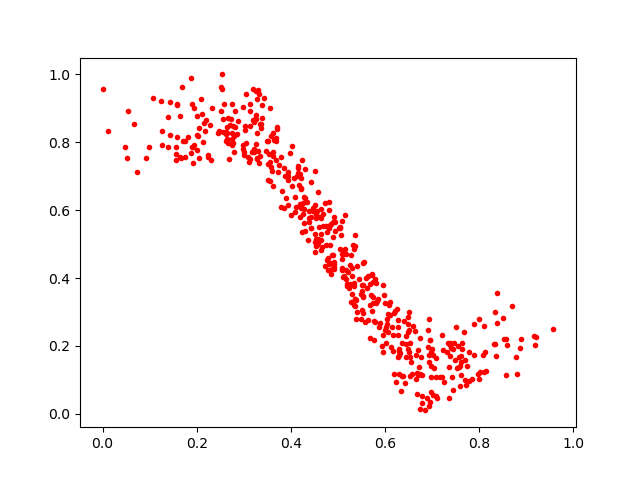

Values plotted in this chart, from the file beside it:
0.4633176, 0.6041456
0.6951, 0.2184
0.358, 0.8175
0.5767, 0.2179
0.3728, 0.7127
0.1941, 0.7911
0.2769, 0.847
0.5367, 0.5272
0.769, 0.1583
0.7593, 0.08336
0.303, 0.8469
0.5166, 0.3976
0.4422, 0.5813
0.3558, 0.7428
0.3939, 0.7006
0.4792, 0.4598
0.4738, 0.4987
0.1754, 0.7577
0.7841, 0.1029
0.1948, 0.9016
0.6247, 0.309
0.7555, 0.1994
0.553, 0.2972
0.4502, 0.5051
0.2638, 0.844
0.5194, 0.3829
0.8002, 0.2787
0.2247, 0.7553
0.3621, 0.8275
0.5983, 0.3506
0.6022, 0.2087
0.574, 0.3438
0.2991, 0.905
0.3394, 0.9103
0.2192, 0.8648
0.5047, 0.5464
0.5349, 0.3202
0.1805, 0.8163
0.322, 0.7707
0.2086, 0.9266
0.6052, 0.2942
0.6279, 0.2569
0.7171, 0.108
0.7879, 0.1741
0.6786, 0.03283
0.2477, 0.8326
0.1928, 0.7379
0.3287, 0.8278
0.4424, 0.5482
0.5076, 0.5691
0.7575, 0.1681
0.7601, 0.1419
0.4535, 0.5783
0.4291, 0.538
0.6451, 0.1662
0.4097, 0.6393
0.6427, 0.08984
0.6199, 0.2975
0.3811, 0.6568
0.8574, 0.2201
0.4501, 0.7162
... 444 more rows
